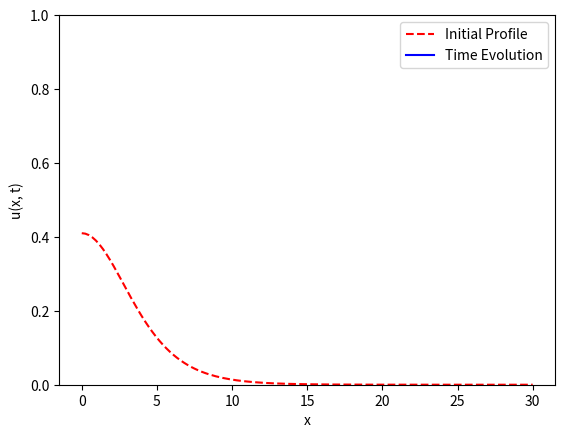

Recreate this plot in Python.
#!/usr/bin/env python3
"""
Crank-Nicolson scheme to simulate the Bistable equation. Below the simulation produces
an animation.

We note that the text uses initial data

 u0(x) = a sech^2(x/lam)

and cites a traveling wave with lam = 4.2 at a = 0.42 but no traveling wave at a = 0.41
We find that threshold to be slightly different, with no traveling wave at a = 0.40

Note: This script is based on CN_Fisher.m
"""

# =============================================================================
#  Packages
# =============================================================================

import numpy as np
import matplotlib.pyplot as plt
import matplotlib.animation as manimation


# =============================================================================
#  Nonlinearity
# =============================================================================
def F(u, alpha):
	y = u * (1 - u) * (u - alpha)
	return y
# =============================================================================
# Crank-Nicolson Method
# =============================================================================
def doCN(x, t, uinit, alpha):
	""" 
	Crank-Nicolson to simulate the Bistable Equation
		
		u_t = u_xx +  u (1 - u) (u-a)
		
	with no-flux boundary conditions.
	"""
	dx = x[1]-x[0]
	dt = t[1]-t[0]
	Nx = np.size(x) - 1
	Nt = np.size(t) - 1

	U = np.zeros( (Nx+1, Nt+1) )
	U[:,0] = uinit

	# -- Matrices for performing CN
	gam = dt/(2*dx**2)
	D2 = -2*np.eye(Nx+1)
	D2 = D2 + np.eye(Nx+1, k=1) + np.eye(Nx+1, k=-1)
	# -- No Flux BCs
	D2[0,0], D2[-1, -1] = -1, -1

	Acn = np.eye(Nx+1) - gam*D2
	Bcn = np.eye(Nx+1) + gam*D2
	
	# -- Initialization of CN method
	uk = uinit
	for kt in range(Nt):
		y = Bcn@uk + dt*F(uk, alpha)
		ukp1 = np.linalg.solve(Acn, y)
		U[:,kt+1] = ukp1
		uk = ukp1
	return U

# =============================================================================
# Create Movie
# =============================================================================
def doMovie(x, t, U, ktskip):
	# --- Initialize data structures
	Nt = np.size(t) - 1
	uinit = U[:,0]
	uMax = np.max(U)
	
	# --- Initialize movie
	fig, ax = plt.subplots()
	p_init = ax.plot(x, uinit, '--r', label='Initial Profile')
	p_update = ax.plot([], [], 'b', label='Time Evolution')[0]
	ax.set(ylim=(0, 1))
	ax.set(xlabel='x', ylabel='u(x, t)')
	ax.legend(loc='upper right')

	def update(frame):
	    tk = t[frame]
	    u = U[:, frame]
	    p_update.set_xdata(x)
	    p_update.set_ydata(u)
	    ax.set(title=f'Time t = {tk:.2f} s')
	    return(p_update)
        
	ani = manimation.FuncAnimation(fig=fig, func=update, 
			frames=range(0, Nt+1, ktskip), interval=100)
	plt.show()

# =============================================================================
# Main Simulation Function
# =============================================================================
def CN_Bistable():
 
	# --- Parameters 
	L = 30			# Spatial Domain
	Tf = 40			# End time
	alpha = 0.25 	# Third zero of the cubic

	# --- Spatial and Temporal Scales 
	Nt, Nx = 2**10, 2**7
	dt, dx = Tf/Nt,  L/Nx
	x = np.linspace(0, L, Nx+1)
	t = np.linspace(0, dt*Nt, Nt+1)

	# --- Initial profile for state variable (vary a to obtain a traveling wave)
	a = 0.41
#	a = 0.40
	lam = 4.2
	u0_profile = a*(1/np.cosh(x/lam))**2

	# --- Perform Crank-Nicolson
	U = doCN(x, t, u0_profile, alpha)

	# --- Create Movie 
	doMovie(x, t, U, 2**3)

# =============================================================================
# Execute the simulation if the script is run directly.
# =============================================================================
if __name__ == "__main__":
    CN_Bistable()
